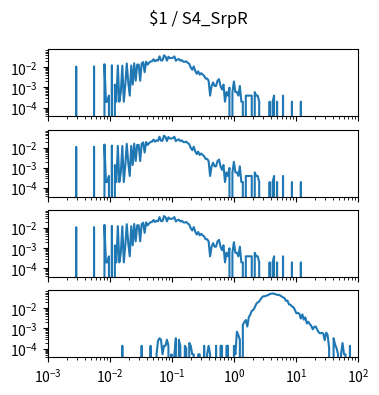

Write the Python code that produced this figure. (Note: this script raises an exception after producing the figure.)
import matplotlib.pyplot as plt
import numpy as np

num_plots = 4

fig, ax = plt.subplots(num_plots, 1, sharex=True, sharey=True)
fig.set_size_inches(4, 1*num_plots)

fig.suptitle("$1 / S4_SrpR")

for a in ax:
    a.set_xscale('log')
    a.set_yscale('log')
    a.set_xlim(1.000000e-03, 1.000000e+02)

ax[0].plot([1.000000e-03,1.056818e-03,1.116863e-03,1.180321e-03,1.247384e-03,1.318257e-03,1.393157e-03,1.472313e-03,1.555966e-03,1.644372e-03,1.737801e-03,1.836538e-03,1.940886e-03,2.051162e-03,2.167704e-03,2.290868e-03,2.421029e-03,2.558586e-03,2.703958e-03,2.857591e-03,3.019952e-03,3.191538e-03,3.372873e-03,3.564511e-03,3.767038e-03,3.981072e-03,4.207266e-03,4.446313e-03,4.698941e-03,4.965923e-03,5.248075e-03,5.546257e-03,5.861382e-03,6.194411e-03,6.546362e-03,6.918310e-03,7.311391e-03,7.726806e-03,8.165824e-03,8.629785e-03,9.120108e-03,9.638290e-03,1.018591e-02,1.076465e-02,1.137627e-02,1.202264e-02,1.270574e-02,1.342765e-02,1.419058e-02,1.499685e-02,1.584893e-02,1.674943e-02,1.770109e-02,1.870682e-02,1.976970e-02,2.089296e-02,2.208005e-02,2.333458e-02,2.466039e-02,2.606154e-02,2.754229e-02,2.910717e-02,3.076097e-02,3.250873e-02,3.435579e-02,3.630781e-02,3.837072e-02,4.055085e-02,4.285485e-02,4.528976e-02,4.786301e-02,5.058247e-02,5.345644e-02,5.649370e-02,5.970353e-02,6.309573e-02,6.668068e-02,7.046931e-02,7.447320e-02,7.870458e-02,8.317638e-02,8.790225e-02,9.289664e-02,9.817479e-02,1.037528e-01,1.096478e-01,1.158777e-01,1.224616e-01,1.294196e-01,1.367729e-01,1.445440e-01,1.527566e-01,1.614359e-01,1.706082e-01,1.803018e-01,1.905461e-01,2.013724e-01,2.128139e-01,2.249055e-01,2.376840e-01,2.511886e-01,2.654606e-01,2.805434e-01,2.964831e-01,3.133286e-01,3.311311e-01,3.499452e-01,3.698282e-01,3.908409e-01,4.130475e-01,4.365158e-01,4.613176e-01,4.875285e-01,5.152286e-01,5.445027e-01,5.754399e-01,6.081350e-01,6.426877e-01,6.792036e-01,7.177943e-01,7.585776e-01,8.016781e-01,8.472274e-01,8.953648e-01,9.462372e-01,1.000000e+00,1.056818e+00,1.116863e+00,1.180321e+00,1.247384e+00,1.318257e+00,1.393157e+00,1.472313e+00,1.555966e+00,1.644372e+00,1.737801e+00,1.836538e+00,1.940886e+00,2.051162e+00,2.167704e+00,2.290868e+00,2.421029e+00,2.558586e+00,2.703958e+00,2.857591e+00,3.019952e+00,3.191538e+00,3.372873e+00,3.564511e+00,3.767038e+00,3.981072e+00,4.207266e+00,4.446313e+00,4.698941e+00,4.965923e+00,5.248075e+00,5.546257e+00,5.861382e+00,6.194411e+00,6.546362e+00,6.918310e+00,7.311391e+00,7.726806e+00,8.165824e+00,8.629785e+00,9.120108e+00,9.638290e+00,1.018591e+01,1.076465e+01,1.137627e+01,1.202264e+01,1.270574e+01,1.342765e+01,1.419058e+01,1.499685e+01,1.584893e+01,1.674943e+01,1.770109e+01,1.870682e+01,1.976970e+01,2.089296e+01,2.208005e+01,2.333458e+01,2.466039e+01,2.606154e+01,2.754229e+01,2.910717e+01,3.076097e+01,3.250873e+01,3.435579e+01,3.630781e+01,3.837072e+01,4.055085e+01,4.285485e+01,4.528976e+01,4.786301e+01,5.058247e+01,5.345644e+01,5.649370e+01,5.970353e+01,6.309573e+01,6.668068e+01,7.046931e+01,7.447320e+01,7.870458e+01,8.317638e+01,8.790225e+01,9.289664e+01,9.817479e+01,1.037528e+02,1.096478e+02,1.158777e+02,1.224616e+02,1.294196e+02,1.367729e+02,1.445440e+02,1.527566e+02,1.614359e+02,1.706082e+02,1.803018e+02,1.905461e+02,2.013724e+02,2.128139e+02,2.249055e+02,2.376840e+02,2.511886e+02,2.654606e+02,2.805434e+02,2.964831e+02,3.133286e+02,3.311311e+02,3.499452e+02,3.698282e+02,3.908409e+02,4.130475e+02,4.365158e+02,4.613176e+02,4.875285e+02,5.152286e+02,5.445027e+02,5.754399e+02,6.081350e+02,6.426877e+02,6.792036e+02,7.177943e+02,7.585776e+02,8.016781e+02,8.472274e+02,8.953648e+02,9.462372e+02,], [0.000000e+00,0.000000e+00,0.000000e+00,0.000000e+00,0.000000e+00,0.000000e+00,0.000000e+00,0.000000e+00,0.000000e+00,0.000000e+00,0.000000e+00,0.000000e+00,0.000000e+00,0.000000e+00,0.000000e+00,0.000000e+00,0.000000e+00,0.000000e+00,0.000000e+00,1.083957e-02,0.000000e+00,0.000000e+00,0.000000e+00,0.000000e+00,0.000000e+00,0.000000e+00,0.000000e+00,0.000000e+00,0.000000e+00,0.000000e+00,0.000000e+00,1.103666e-02,0.000000e+00,0.000000e+00,0.000000e+00,0.000000e+00,0.000000e+00,0.000000e+00,1.418999e-02,1.970832e-04,1.970832e-04,3.941663e-04,0.000000e+00,1.261332e-02,0.000000e+00,1.379582e-03,1.970832e-04,1.221916e-02,1.970832e-04,5.912495e-04,1.202207e-02,1.970832e-04,1.379582e-03,1.537249e-02,1.773749e-03,3.941663e-04,1.221916e-02,1.379582e-03,1.576665e-02,2.167915e-03,1.359874e-02,1.359874e-02,2.167915e-03,1.537249e-02,1.813165e-02,5.715412e-03,1.891998e-02,1.359874e-02,1.655499e-02,1.931415e-02,1.990540e-02,2.483248e-02,1.970832e-02,2.286165e-02,2.148207e-02,3.448955e-02,2.187623e-02,2.187623e-02,3.882538e-02,3.389831e-02,2.128498e-02,3.330706e-02,2.798581e-02,2.857706e-02,2.956248e-02,3.448955e-02,2.108790e-02,2.424123e-02,2.562081e-02,2.108790e-02,2.266456e-02,1.891998e-02,1.852582e-02,1.970832e-02,1.655499e-02,1.478124e-02,9.657075e-03,7.489160e-03,1.103666e-02,6.700828e-03,4.729996e-03,6.306661e-03,4.335830e-03,5.124162e-03,4.335830e-03,3.744580e-03,2.759164e-03,2.759164e-03,2.167915e-03,3.941663e-04,1.182499e-03,1.773749e-03,1.182499e-03,1.182499e-03,2.167915e-03,2.562081e-03,1.182499e-03,7.883327e-04,1.379582e-03,1.970832e-04,5.912495e-04,3.941663e-04,9.854158e-04,0.000000e+00,5.912495e-04,1.970832e-03,5.912495e-04,5.912495e-04,3.941663e-04,1.182499e-03,1.970832e-04,1.970832e-04,0.000000e+00,3.941663e-04,3.941663e-04,3.941663e-04,3.941663e-04,3.941663e-04,0.000000e+00,5.912495e-04,3.941663e-04,3.941663e-04,1.970832e-04,0.000000e+00,0.000000e+00,0.000000e+00,0.000000e+00,0.000000e+00,0.000000e+00,1.970832e-04,0.000000e+00,1.970832e-04,3.941663e-04,0.000000e+00,1.970832e-04,0.000000e+00,0.000000e+00,0.000000e+00,3.941663e-04,0.000000e+00,0.000000e+00,0.000000e+00,0.000000e+00,0.000000e+00,1.970832e-04,0.000000e+00,0.000000e+00,0.000000e+00,0.000000e+00,0.000000e+00,1.970832e-04,0.000000e+00,0.000000e+00,0.000000e+00,0.000000e+00,0.000000e+00,0.000000e+00,0.000000e+00,0.000000e+00,0.000000e+00,0.000000e+00,0.000000e+00,0.000000e+00,0.000000e+00,0.000000e+00,0.000000e+00,0.000000e+00,0.000000e+00,0.000000e+00,0.000000e+00,0.000000e+00,0.000000e+00,0.000000e+00,0.000000e+00,0.000000e+00,0.000000e+00,0.000000e+00,0.000000e+00,0.000000e+00,0.000000e+00,0.000000e+00,0.000000e+00,0.000000e+00,0.000000e+00,0.000000e+00,0.000000e+00,0.000000e+00,0.000000e+00,0.000000e+00,0.000000e+00,0.000000e+00,0.000000e+00,0.000000e+00,0.000000e+00,0.000000e+00,0.000000e+00,0.000000e+00,0.000000e+00,0.000000e+00,0.000000e+00,0.000000e+00,0.000000e+00,0.000000e+00,0.000000e+00,0.000000e+00,0.000000e+00,0.000000e+00,0.000000e+00,0.000000e+00,0.000000e+00,0.000000e+00,0.000000e+00,0.000000e+00,0.000000e+00,0.000000e+00,0.000000e+00,0.000000e+00,0.000000e+00,0.000000e+00,0.000000e+00,0.000000e+00,0.000000e+00,0.000000e+00,0.000000e+00,0.000000e+00,0.000000e+00,0.000000e+00,0.000000e+00,0.000000e+00,0.000000e+00,])
ax[1].plot([1.000000e-03,1.056818e-03,1.116863e-03,1.180321e-03,1.247384e-03,1.318257e-03,1.393157e-03,1.472313e-03,1.555966e-03,1.644372e-03,1.737801e-03,1.836538e-03,1.940886e-03,2.051162e-03,2.167704e-03,2.290868e-03,2.421029e-03,2.558586e-03,2.703958e-03,2.857591e-03,3.019952e-03,3.191538e-03,3.372873e-03,3.564511e-03,3.767038e-03,3.981072e-03,4.207266e-03,4.446313e-03,4.698941e-03,4.965923e-03,5.248075e-03,5.546257e-03,5.861382e-03,6.194411e-03,6.546362e-03,6.918310e-03,7.311391e-03,7.726806e-03,8.165824e-03,8.629785e-03,9.120108e-03,9.638290e-03,1.018591e-02,1.076465e-02,1.137627e-02,1.202264e-02,1.270574e-02,1.342765e-02,1.419058e-02,1.499685e-02,1.584893e-02,1.674943e-02,1.770109e-02,1.870682e-02,1.976970e-02,2.089296e-02,2.208005e-02,2.333458e-02,2.466039e-02,2.606154e-02,2.754229e-02,2.910717e-02,3.076097e-02,3.250873e-02,3.435579e-02,3.630781e-02,3.837072e-02,4.055085e-02,4.285485e-02,4.528976e-02,4.786301e-02,5.058247e-02,5.345644e-02,5.649370e-02,5.970353e-02,6.309573e-02,6.668068e-02,7.046931e-02,7.447320e-02,7.870458e-02,8.317638e-02,8.790225e-02,9.289664e-02,9.817479e-02,1.037528e-01,1.096478e-01,1.158777e-01,1.224616e-01,1.294196e-01,1.367729e-01,1.445440e-01,1.527566e-01,1.614359e-01,1.706082e-01,1.803018e-01,1.905461e-01,2.013724e-01,2.128139e-01,2.249055e-01,2.376840e-01,2.511886e-01,2.654606e-01,2.805434e-01,2.964831e-01,3.133286e-01,3.311311e-01,3.499452e-01,3.698282e-01,3.908409e-01,4.130475e-01,4.365158e-01,4.613176e-01,4.875285e-01,5.152286e-01,5.445027e-01,5.754399e-01,6.081350e-01,6.426877e-01,6.792036e-01,7.177943e-01,7.585776e-01,8.016781e-01,8.472274e-01,8.953648e-01,9.462372e-01,1.000000e+00,1.056818e+00,1.116863e+00,1.180321e+00,1.247384e+00,1.318257e+00,1.393157e+00,1.472313e+00,1.555966e+00,1.644372e+00,1.737801e+00,1.836538e+00,1.940886e+00,2.051162e+00,2.167704e+00,2.290868e+00,2.421029e+00,2.558586e+00,2.703958e+00,2.857591e+00,3.019952e+00,3.191538e+00,3.372873e+00,3.564511e+00,3.767038e+00,3.981072e+00,4.207266e+00,4.446313e+00,4.698941e+00,4.965923e+00,5.248075e+00,5.546257e+00,5.861382e+00,6.194411e+00,6.546362e+00,6.918310e+00,7.311391e+00,7.726806e+00,8.165824e+00,8.629785e+00,9.120108e+00,9.638290e+00,1.018591e+01,1.076465e+01,1.137627e+01,1.202264e+01,1.270574e+01,1.342765e+01,1.419058e+01,1.499685e+01,1.584893e+01,1.674943e+01,1.770109e+01,1.870682e+01,1.976970e+01,2.089296e+01,2.208005e+01,2.333458e+01,2.466039e+01,2.606154e+01,2.754229e+01,2.910717e+01,3.076097e+01,3.250873e+01,3.435579e+01,3.630781e+01,3.837072e+01,4.055085e+01,4.285485e+01,4.528976e+01,4.786301e+01,5.058247e+01,5.345644e+01,5.649370e+01,5.970353e+01,6.309573e+01,6.668068e+01,7.046931e+01,7.447320e+01,7.870458e+01,8.317638e+01,8.790225e+01,9.289664e+01,9.817479e+01,1.037528e+02,1.096478e+02,1.158777e+02,1.224616e+02,1.294196e+02,1.367729e+02,1.445440e+02,1.527566e+02,1.614359e+02,1.706082e+02,1.803018e+02,1.905461e+02,2.013724e+02,2.128139e+02,2.249055e+02,2.376840e+02,2.511886e+02,2.654606e+02,2.805434e+02,2.964831e+02,3.133286e+02,3.311311e+02,3.499452e+02,3.698282e+02,3.908409e+02,4.130475e+02,4.365158e+02,4.613176e+02,4.875285e+02,5.152286e+02,5.445027e+02,5.754399e+02,6.081350e+02,6.426877e+02,6.792036e+02,7.177943e+02,7.585776e+02,8.016781e+02,8.472274e+02,8.953648e+02,9.462372e+02,], [0.000000e+00,0.000000e+00,0.000000e+00,0.000000e+00,0.000000e+00,0.000000e+00,0.000000e+00,0.000000e+00,0.000000e+00,0.000000e+00,0.000000e+00,0.000000e+00,0.000000e+00,0.000000e+00,0.000000e+00,0.000000e+00,0.000000e+00,0.000000e+00,0.000000e+00,1.083957e-02,0.000000e+00,0.000000e+00,0.000000e+00,0.000000e+00,0.000000e+00,0.000000e+00,0.000000e+00,0.000000e+00,0.000000e+00,0.000000e+00,0.000000e+00,1.103666e-02,0.000000e+00,0.000000e+00,0.000000e+00,0.000000e+00,0.000000e+00,0.000000e+00,1.418999e-02,1.970832e-04,1.970832e-04,3.941663e-04,0.000000e+00,1.261332e-02,0.000000e+00,1.379582e-03,1.970832e-04,1.221916e-02,1.970832e-04,5.912495e-04,1.202207e-02,1.970832e-04,1.379582e-03,1.537249e-02,1.773749e-03,3.941663e-04,1.221916e-02,1.379582e-03,1.576665e-02,2.167915e-03,1.359874e-02,1.359874e-02,2.167915e-03,1.537249e-02,1.813165e-02,5.715412e-03,1.891998e-02,1.359874e-02,1.655499e-02,1.931415e-02,1.990540e-02,2.483248e-02,1.970832e-02,2.286165e-02,2.148207e-02,3.448955e-02,2.187623e-02,2.187623e-02,3.882538e-02,3.389831e-02,2.128498e-02,3.330706e-02,2.798581e-02,2.857706e-02,2.956248e-02,3.448955e-02,2.108790e-02,2.424123e-02,2.562081e-02,2.108790e-02,2.266456e-02,1.891998e-02,1.852582e-02,1.970832e-02,1.655499e-02,1.478124e-02,9.657075e-03,7.489160e-03,1.103666e-02,6.700828e-03,4.729996e-03,6.306661e-03,4.335830e-03,5.124162e-03,4.335830e-03,3.744580e-03,2.759164e-03,2.759164e-03,2.167915e-03,3.941663e-04,1.182499e-03,1.773749e-03,1.182499e-03,1.182499e-03,2.167915e-03,2.562081e-03,1.182499e-03,7.883327e-04,1.379582e-03,1.970832e-04,5.912495e-04,3.941663e-04,9.854158e-04,0.000000e+00,5.912495e-04,1.970832e-03,5.912495e-04,5.912495e-04,3.941663e-04,1.182499e-03,1.970832e-04,1.970832e-04,0.000000e+00,3.941663e-04,3.941663e-04,3.941663e-04,3.941663e-04,3.941663e-04,0.000000e+00,5.912495e-04,3.941663e-04,3.941663e-04,1.970832e-04,0.000000e+00,0.000000e+00,0.000000e+00,0.000000e+00,0.000000e+00,0.000000e+00,1.970832e-04,0.000000e+00,1.970832e-04,3.941663e-04,0.000000e+00,1.970832e-04,0.000000e+00,0.000000e+00,0.000000e+00,3.941663e-04,0.000000e+00,0.000000e+00,0.000000e+00,0.000000e+00,0.000000e+00,1.970832e-04,0.000000e+00,0.000000e+00,0.000000e+00,0.000000e+00,0.000000e+00,1.970832e-04,0.000000e+00,0.000000e+00,0.000000e+00,0.000000e+00,0.000000e+00,0.000000e+00,0.000000e+00,0.000000e+00,0.000000e+00,0.000000e+00,0.000000e+00,0.000000e+00,0.000000e+00,0.000000e+00,0.000000e+00,0.000000e+00,0.000000e+00,0.000000e+00,0.000000e+00,0.000000e+00,0.000000e+00,0.000000e+00,0.000000e+00,0.000000e+00,0.000000e+00,0.000000e+00,0.000000e+00,0.000000e+00,0.000000e+00,0.000000e+00,0.000000e+00,0.000000e+00,0.000000e+00,0.000000e+00,0.000000e+00,0.000000e+00,0.000000e+00,0.000000e+00,0.000000e+00,0.000000e+00,0.000000e+00,0.000000e+00,0.000000e+00,0.000000e+00,0.000000e+00,0.000000e+00,0.000000e+00,0.000000e+00,0.000000e+00,0.000000e+00,0.000000e+00,0.000000e+00,0.000000e+00,0.000000e+00,0.000000e+00,0.000000e+00,0.000000e+00,0.000000e+00,0.000000e+00,0.000000e+00,0.000000e+00,0.000000e+00,0.000000e+00,0.000000e+00,0.000000e+00,0.000000e+00,0.000000e+00,0.000000e+00,0.000000e+00,0.000000e+00,0.000000e+00,0.000000e+00,0.000000e+00,0.000000e+00,0.000000e+00,0.000000e+00,0.000000e+00,0.000000e+00,0.000000e+00,])
ax[2].plot([1.000000e-03,1.056818e-03,1.116863e-03,1.180321e-03,1.247384e-03,1.318257e-03,1.393157e-03,1.472313e-03,1.555966e-03,1.644372e-03,1.737801e-03,1.836538e-03,1.940886e-03,2.051162e-03,2.167704e-03,2.290868e-03,2.421029e-03,2.558586e-03,2.703958e-03,2.857591e-03,3.019952e-03,3.191538e-03,3.372873e-03,3.564511e-03,3.767038e-03,3.981072e-03,4.207266e-03,4.446313e-03,4.698941e-03,4.965923e-03,5.248075e-03,5.546257e-03,5.861382e-03,6.194411e-03,6.546362e-03,6.918310e-03,7.311391e-03,7.726806e-03,8.165824e-03,8.629785e-03,9.120108e-03,9.638290e-03,1.018591e-02,1.076465e-02,1.137627e-02,1.202264e-02,1.270574e-02,1.342765e-02,1.419058e-02,1.499685e-02,1.584893e-02,1.674943e-02,1.770109e-02,1.870682e-02,1.976970e-02,2.089296e-02,2.208005e-02,2.333458e-02,2.466039e-02,2.606154e-02,2.754229e-02,2.910717e-02,3.076097e-02,3.250873e-02,3.435579e-02,3.630781e-02,3.837072e-02,4.055085e-02,4.285485e-02,4.528976e-02,4.786301e-02,5.058247e-02,5.345644e-02,5.649370e-02,5.970353e-02,6.309573e-02,6.668068e-02,7.046931e-02,7.447320e-02,7.870458e-02,8.317638e-02,8.790225e-02,9.289664e-02,9.817479e-02,1.037528e-01,1.096478e-01,1.158777e-01,1.224616e-01,1.294196e-01,1.367729e-01,1.445440e-01,1.527566e-01,1.614359e-01,1.706082e-01,1.803018e-01,1.905461e-01,2.013724e-01,2.128139e-01,2.249055e-01,2.376840e-01,2.511886e-01,2.654606e-01,2.805434e-01,2.964831e-01,3.133286e-01,3.311311e-01,3.499452e-01,3.698282e-01,3.908409e-01,4.130475e-01,4.365158e-01,4.613176e-01,4.875285e-01,5.152286e-01,5.445027e-01,5.754399e-01,6.081350e-01,6.426877e-01,6.792036e-01,7.177943e-01,7.585776e-01,8.016781e-01,8.472274e-01,8.953648e-01,9.462372e-01,1.000000e+00,1.056818e+00,1.116863e+00,1.180321e+00,1.247384e+00,1.318257e+00,1.393157e+00,1.472313e+00,1.555966e+00,1.644372e+00,1.737801e+00,1.836538e+00,1.940886e+00,2.051162e+00,2.167704e+00,2.290868e+00,2.421029e+00,2.558586e+00,2.703958e+00,2.857591e+00,3.019952e+00,3.191538e+00,3.372873e+00,3.564511e+00,3.767038e+00,3.981072e+00,4.207266e+00,4.446313e+00,4.698941e+00,4.965923e+00,5.248075e+00,5.546257e+00,5.861382e+00,6.194411e+00,6.546362e+00,6.918310e+00,7.311391e+00,7.726806e+00,8.165824e+00,8.629785e+00,9.120108e+00,9.638290e+00,1.018591e+01,1.076465e+01,1.137627e+01,1.202264e+01,1.270574e+01,1.342765e+01,1.419058e+01,1.499685e+01,1.584893e+01,1.674943e+01,1.770109e+01,1.870682e+01,1.976970e+01,2.089296e+01,2.208005e+01,2.333458e+01,2.466039e+01,2.606154e+01,2.754229e+01,2.910717e+01,3.076097e+01,3.250873e+01,3.435579e+01,3.630781e+01,3.837072e+01,4.055085e+01,4.285485e+01,4.528976e+01,4.786301e+01,5.058247e+01,5.345644e+01,5.649370e+01,5.970353e+01,6.309573e+01,6.668068e+01,7.046931e+01,7.447320e+01,7.870458e+01,8.317638e+01,8.790225e+01,9.289664e+01,9.817479e+01,1.037528e+02,1.096478e+02,1.158777e+02,1.224616e+02,1.294196e+02,1.367729e+02,1.445440e+02,1.527566e+02,1.614359e+02,1.706082e+02,1.803018e+02,1.905461e+02,2.013724e+02,2.128139e+02,2.249055e+02,2.376840e+02,2.511886e+02,2.654606e+02,2.805434e+02,2.964831e+02,3.133286e+02,3.311311e+02,3.499452e+02,3.698282e+02,3.908409e+02,4.130475e+02,4.365158e+02,4.613176e+02,4.875285e+02,5.152286e+02,5.445027e+02,5.754399e+02,6.081350e+02,6.426877e+02,6.792036e+02,7.177943e+02,7.585776e+02,8.016781e+02,8.472274e+02,8.953648e+02,9.462372e+02,], [0.000000e+00,0.000000e+00,0.000000e+00,0.000000e+00,0.000000e+00,0.000000e+00,0.000000e+00,0.000000e+00,0.000000e+00,0.000000e+00,0.000000e+00,0.000000e+00,0.000000e+00,0.000000e+00,0.000000e+00,0.000000e+00,0.000000e+00,0.000000e+00,0.000000e+00,1.083957e-02,0.000000e+00,0.000000e+00,0.000000e+00,0.000000e+00,0.000000e+00,0.000000e+00,0.000000e+00,0.000000e+00,0.000000e+00,0.000000e+00,0.000000e+00,1.103666e-02,0.000000e+00,0.000000e+00,0.000000e+00,0.000000e+00,0.000000e+00,0.000000e+00,1.418999e-02,1.970832e-04,1.970832e-04,3.941663e-04,0.000000e+00,1.261332e-02,0.000000e+00,1.379582e-03,1.970832e-04,1.221916e-02,1.970832e-04,5.912495e-04,1.202207e-02,1.970832e-04,1.379582e-03,1.537249e-02,1.773749e-03,3.941663e-04,1.221916e-02,1.379582e-03,1.576665e-02,2.167915e-03,1.359874e-02,1.359874e-02,2.167915e-03,1.537249e-02,1.813165e-02,5.715412e-03,1.891998e-02,1.359874e-02,1.655499e-02,1.931415e-02,1.990540e-02,2.483248e-02,1.970832e-02,2.286165e-02,2.148207e-02,3.448955e-02,2.187623e-02,2.187623e-02,3.882538e-02,3.389831e-02,2.128498e-02,3.330706e-02,2.798581e-02,2.857706e-02,2.956248e-02,3.448955e-02,2.108790e-02,2.424123e-02,2.562081e-02,2.108790e-02,2.266456e-02,1.891998e-02,1.852582e-02,1.970832e-02,1.655499e-02,1.478124e-02,9.657075e-03,7.489160e-03,1.103666e-02,6.700828e-03,4.729996e-03,6.306661e-03,4.335830e-03,5.124162e-03,4.335830e-03,3.744580e-03,2.759164e-03,2.759164e-03,2.167915e-03,3.941663e-04,1.182499e-03,1.773749e-03,1.182499e-03,1.182499e-03,2.167915e-03,2.562081e-03,1.182499e-03,7.883327e-04,1.379582e-03,1.970832e-04,5.912495e-04,3.941663e-04,9.854158e-04,0.000000e+00,5.912495e-04,1.970832e-03,5.912495e-04,5.912495e-04,3.941663e-04,1.182499e-03,1.970832e-04,1.970832e-04,0.000000e+00,3.941663e-04,3.941663e-04,3.941663e-04,3.941663e-04,3.941663e-04,0.000000e+00,5.912495e-04,3.941663e-04,3.941663e-04,1.970832e-04,0.000000e+00,0.000000e+00,0.000000e+00,0.000000e+00,0.000000e+00,0.000000e+00,1.970832e-04,0.000000e+00,1.970832e-04,3.941663e-04,0.000000e+00,1.970832e-04,0.000000e+00,0.000000e+00,0.000000e+00,3.941663e-04,0.000000e+00,0.000000e+00,0.000000e+00,0.000000e+00,0.000000e+00,1.970832e-04,0.000000e+00,0.000000e+00,0.000000e+00,0.000000e+00,0.000000e+00,1.970832e-04,0.000000e+00,0.000000e+00,0.000000e+00,0.000000e+00,0.000000e+00,0.000000e+00,0.000000e+00,0.000000e+00,0.000000e+00,0.000000e+00,0.000000e+00,0.000000e+00,0.000000e+00,0.000000e+00,0.000000e+00,0.000000e+00,0.000000e+00,0.000000e+00,0.000000e+00,0.000000e+00,0.000000e+00,0.000000e+00,0.000000e+00,0.000000e+00,0.000000e+00,0.000000e+00,0.000000e+00,0.000000e+00,0.000000e+00,0.000000e+00,0.000000e+00,0.000000e+00,0.000000e+00,0.000000e+00,0.000000e+00,0.000000e+00,0.000000e+00,0.000000e+00,0.000000e+00,0.000000e+00,0.000000e+00,0.000000e+00,0.000000e+00,0.000000e+00,0.000000e+00,0.000000e+00,0.000000e+00,0.000000e+00,0.000000e+00,0.000000e+00,0.000000e+00,0.000000e+00,0.000000e+00,0.000000e+00,0.000000e+00,0.000000e+00,0.000000e+00,0.000000e+00,0.000000e+00,0.000000e+00,0.000000e+00,0.000000e+00,0.000000e+00,0.000000e+00,0.000000e+00,0.000000e+00,0.000000e+00,0.000000e+00,0.000000e+00,0.000000e+00,0.000000e+00,0.000000e+00,0.000000e+00,0.000000e+00,0.000000e+00,0.000000e+00,0.000000e+00,0.000000e+00,0.000000e+00,])
ax[3].plot([1.000000e-03,1.056818e-03,1.116863e-03,1.180321e-03,1.247384e-03,1.318257e-03,1.393157e-03,1.472313e-03,1.555966e-03,1.644372e-03,1.737801e-03,1.836538e-03,1.940886e-03,2.051162e-03,2.167704e-03,2.290868e-03,2.421029e-03,2.558586e-03,2.703958e-03,2.857591e-03,3.019952e-03,3.191538e-03,3.372873e-03,3.564511e-03,3.767038e-03,3.981072e-03,4.207266e-03,4.446313e-03,4.698941e-03,4.965923e-03,5.248075e-03,5.546257e-03,5.861382e-03,6.194411e-03,6.546362e-03,6.918310e-03,7.311391e-03,7.726806e-03,8.165824e-03,8.629785e-03,9.120108e-03,9.638290e-03,1.018591e-02,1.076465e-02,1.137627e-02,1.202264e-02,1.270574e-02,1.342765e-02,1.419058e-02,1.499685e-02,1.584893e-02,1.674943e-02,1.770109e-02,1.870682e-02,1.976970e-02,2.089296e-02,2.208005e-02,2.333458e-02,2.466039e-02,2.606154e-02,2.754229e-02,2.910717e-02,3.076097e-02,3.250873e-02,3.435579e-02,3.630781e-02,3.837072e-02,4.055085e-02,4.285485e-02,4.528976e-02,4.786301e-02,5.058247e-02,5.345644e-02,5.649370e-02,5.970353e-02,6.309573e-02,6.668068e-02,7.046931e-02,7.447320e-02,7.870458e-02,8.317638e-02,8.790225e-02,9.289664e-02,9.817479e-02,1.037528e-01,1.096478e-01,1.158777e-01,1.224616e-01,1.294196e-01,1.367729e-01,1.445440e-01,1.527566e-01,1.614359e-01,1.706082e-01,1.803018e-01,1.905461e-01,2.013724e-01,2.128139e-01,2.249055e-01,2.376840e-01,2.511886e-01,2.654606e-01,2.805434e-01,2.964831e-01,3.133286e-01,3.311311e-01,3.499452e-01,3.698282e-01,3.908409e-01,4.130475e-01,4.365158e-01,4.613176e-01,4.875285e-01,5.152286e-01,5.445027e-01,5.754399e-01,6.081350e-01,6.426877e-01,6.792036e-01,7.177943e-01,7.585776e-01,8.016781e-01,8.472274e-01,8.953648e-01,9.462372e-01,1.000000e+00,1.056818e+00,1.116863e+00,1.180321e+00,1.247384e+00,1.318257e+00,1.393157e+00,1.472313e+00,1.555966e+00,1.644372e+00,1.737801e+00,1.836538e+00,1.940886e+00,2.051162e+00,2.167704e+00,2.290868e+00,2.421029e+00,2.558586e+00,2.703958e+00,2.857591e+00,3.019952e+00,3.191538e+00,3.372873e+00,3.564511e+00,3.767038e+00,3.981072e+00,4.207266e+00,4.446313e+00,4.698941e+00,4.965923e+00,5.248075e+00,5.546257e+00,5.861382e+00,6.194411e+00,6.546362e+00,6.918310e+00,7.311391e+00,7.726806e+00,8.165824e+00,8.629785e+00,9.120108e+00,9.638290e+00,1.018591e+01,1.076465e+01,1.137627e+01,1.202264e+01,1.270574e+01,1.342765e+01,1.419058e+01,1.499685e+01,1.584893e+01,1.674943e+01,1.770109e+01,1.870682e+01,1.976970e+01,2.089296e+01,2.208005e+01,2.333458e+01,2.466039e+01,2.606154e+01,2.754229e+01,2.910717e+01,3.076097e+01,3.250873e+01,3.435579e+01,3.630781e+01,3.837072e+01,4.055085e+01,4.285485e+01,4.528976e+01,4.786301e+01,5.058247e+01,5.345644e+01,5.649370e+01,5.970353e+01,6.309573e+01,6.668068e+01,7.046931e+01,7.447320e+01,7.870458e+01,8.317638e+01,8.790225e+01,9.289664e+01,9.817479e+01,1.037528e+02,1.096478e+02,1.158777e+02,1.224616e+02,1.294196e+02,1.367729e+02,1.445440e+02,1.527566e+02,1.614359e+02,1.706082e+02,1.803018e+02,1.905461e+02,2.013724e+02,2.128139e+02,2.249055e+02,2.376840e+02,2.511886e+02,2.654606e+02,2.805434e+02,2.964831e+02,3.133286e+02,3.311311e+02,3.499452e+02,3.698282e+02,3.908409e+02,4.130475e+02,4.365158e+02,4.613176e+02,4.875285e+02,5.152286e+02,5.445027e+02,5.754399e+02,6.081350e+02,6.426877e+02,6.792036e+02,7.177943e+02,7.585776e+02,8.016781e+02,8.472274e+02,8.953648e+02,9.462372e+02,], [0.000000e+00,0.000000e+00,0.000000e+00,0.000000e+00,0.000000e+00,0.000000e+00,0.000000e+00,0.000000e+00,0.000000e+00,0.000000e+00,0.000000e+00,0.000000e+00,0.000000e+00,0.000000e+00,0.000000e+00,0.000000e+00,0.000000e+00,0.000000e+00,0.000000e+00,0.000000e+00,0.000000e+00,0.000000e+00,0.000000e+00,0.000000e+00,0.000000e+00,0.000000e+00,0.000000e+00,0.000000e+00,0.000000e+00,0.000000e+00,0.000000e+00,0.000000e+00,0.000000e+00,0.000000e+00,0.000000e+00,0.000000e+00,0.000000e+00,0.000000e+00,0.000000e+00,0.000000e+00,0.000000e+00,0.000000e+00,0.000000e+00,0.000000e+00,0.000000e+00,0.000000e+00,0.000000e+00,0.000000e+00,0.000000e+00,0.000000e+00,1.387278e-04,0.000000e+00,0.000000e+00,0.000000e+00,0.000000e+00,0.000000e+00,0.000000e+00,0.000000e+00,0.000000e+00,0.000000e+00,0.000000e+00,0.000000e+00,0.000000e+00,1.387278e-04,0.000000e+00,0.000000e+00,0.000000e+00,0.000000e+00,0.000000e+00,1.387278e-04,0.000000e+00,0.000000e+00,0.000000e+00,5.247484e-05,2.436774e-04,3.299303e-04,2.774555e-04,5.247484e-05,1.387278e-04,1.387278e-04,2.774555e-04,1.387278e-04,0.000000e+00,5.247484e-05,0.000000e+00,5.247484e-05,3.299303e-04,0.000000e+00,2.774555e-04,1.387278e-04,0.000000e+00,0.000000e+00,1.387278e-04,1.049497e-04,0.000000e+00,1.912026e-04,1.387278e-04,5.247484e-05,5.247484e-05,0.000000e+00,0.000000e+00,5.247484e-05,5.247484e-05,0.000000e+00,0.000000e+00,1.387278e-04,0.000000e+00,5.247484e-05,1.387278e-04,5.247484e-05,0.000000e+00,0.000000e+00,0.000000e+00,1.387278e-04,0.000000e+00,0.000000e+00,1.387278e-04,1.387278e-04,0.000000e+00,0.000000e+00,1.387278e-04,1.387278e-04,0.000000e+00,0.000000e+00,0.000000e+00,1.387278e-04,5.247484e-05,6.936388e-04,4.686581e-04,2.774555e-04,0.000000e+00,1.526005e-03,2.080916e-03,2.635827e-03,1.248550e-03,3.606922e-03,4.907946e-03,7.491299e-03,8.289887e-03,1.101197e-02,1.645974e-02,1.965048e-02,2.194130e-02,2.861893e-02,3.594133e-02,3.973522e-02,3.961881e-02,4.336022e-02,4.421490e-02,5.141728e-02,5.242453e-02,5.438180e-02,5.275322e-02,4.984355e-02,4.654425e-02,4.630357e-02,4.375038e-02,3.886836e-02,3.532899e-02,3.172269e-02,2.355346e-02,2.407459e-02,1.558327e-02,1.506999e-02,1.245709e-02,1.130988e-02,8.359820e-03,5.615428e-03,5.971905e-03,5.357288e-03,3.100251e-03,4.989964e-03,2.732927e-03,3.568909e-03,1.791995e-03,2.159319e-03,1.638186e-03,1.357115e-03,9.071536e-04,1.199690e-03,1.252165e-03,8.697601e-04,6.447794e-04,5.736078e-04,6.073858e-04,5.736078e-04,2.623742e-04,6.260826e-04,4.686581e-04,1.049497e-04,0.000000e+00,0.000000e+00,3.299303e-04,1.574245e-04,1.049497e-04,5.247484e-05,0.000000e+00,5.247484e-05,1.912026e-04,5.247484e-05,5.247484e-05,0.000000e+00,0.000000e+00,1.387278e-04,0.000000e+00,0.000000e+00,0.000000e+00,0.000000e+00,0.000000e+00,0.000000e+00,0.000000e+00,0.000000e+00,0.000000e+00,0.000000e+00,0.000000e+00,0.000000e+00,0.000000e+00,0.000000e+00,0.000000e+00,0.000000e+00,0.000000e+00,0.000000e+00,0.000000e+00,0.000000e+00,0.000000e+00,0.000000e+00,0.000000e+00,0.000000e+00,0.000000e+00,0.000000e+00,0.000000e+00,0.000000e+00,0.000000e+00,0.000000e+00,0.000000e+00,0.000000e+00,0.000000e+00,0.000000e+00,0.000000e+00,0.000000e+00,0.000000e+00,0.000000e+00,0.000000e+00,0.000000e+00,0.000000e+00,0.000000e+00,0.000000e+00,0.000000e+00,0.000000e+00,0.000000e+00,])


plt.savefig("/root/output/cytometry_plot_$1_S4_SrpR.png", bbox_inches='tight')
